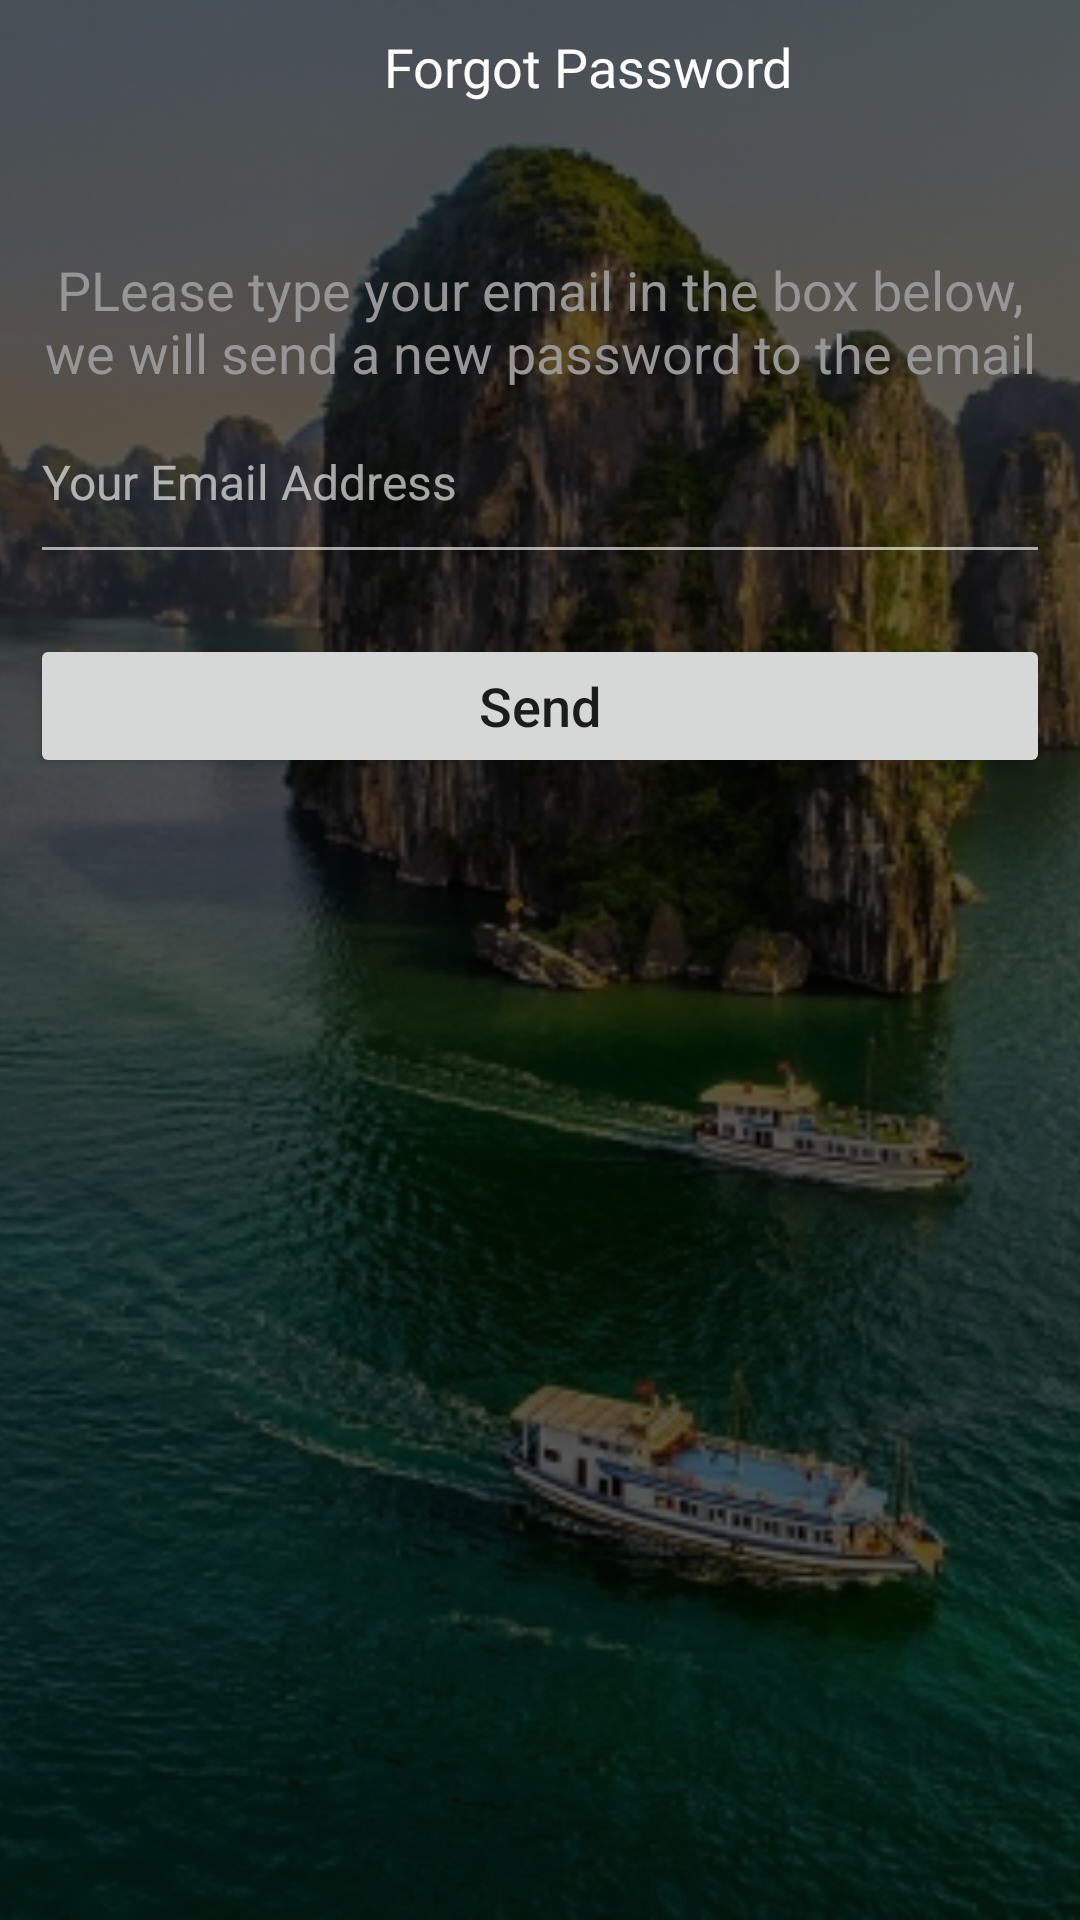

Here is an Android app screen rendered from its layout file. Give the layout XML and the strings, colors and styles it references.
<!-- AndroidManifest.xml: application theme Theme.TourAndroid -->
<!-- res/layout/activity_forgot_password.xml -->
<?xml version="1.0" encoding="utf-8"?>
<RelativeLayout xmlns:android="http://schemas.android.com/apk/res/android"
    xmlns:app="http://schemas.android.com/apk/res-auto"
    xmlns:tools="http://schemas.android.com/tools"
    android:layout_width="match_parent"
    android:layout_height="match_parent"
    tools:context=".ForgotPasswordActivity">

    <ImageView
        android:id="@+id/imageView9"
        android:layout_width="match_parent"
        android:layout_height="match_parent"
        android:contentDescription="@string/bg_login"
        android:scaleType="centerCrop"
        android:src="@drawable/bg_login"
        app:layout_constraintBottom_toBottomOf="parent"
        app:layout_constraintEnd_toEndOf="parent"
        app:layout_constraintStart_toStartOf="parent"
        app:layout_constraintTop_toTopOf="parent"
        app:tint="@color/coverDark"
        app:tintMode="src_over" />

    <LinearLayout
        android:id="@+id/linearLayout_top"
        android:layout_width="match_parent"
        android:layout_height="wrap_content"
        android:orientation="horizontal"
        app:layout_constraintLeft_toLeftOf="parent"
        app:layout_constraintRight_toRightOf="parent"
        app:layout_constraintTop_toTopOf="parent">

        <ImageView
            android:id="@+id/imageView_back"
            android:layout_width="wrap_content"
            android:layout_height="wrap_content"
            android:layout_gravity="center"
            android:layout_marginHorizontal="16dp"
            app:layout_constraintStart_toStartOf="parent"
            app:layout_constraintTop_toTopOf="parent"
            app:srcCompat="@drawable/ic_arrow_white_white_24dp" />

        <TextView
            android:id="@+id/textView_title"
            android:layout_width="match_parent"
            android:layout_height="wrap_content"
            android:layout_weight="1"
            android:fontFamily="@font/open_sans_bold"
            android:gravity="center"
            android:paddingVertical="10dp"
            android:text="Forgot Password"
            android:textColor="@color/white"
            android:textSize="18sp" />
    </LinearLayout>

    <LinearLayout
        android:layout_marginTop="40dp"
        android:orientation="vertical"
        android:layout_width="match_parent"
        android:layout_height="wrap_content"
        android:paddingHorizontal="10dp"
        android:layout_below="@id/linearLayout_top">

        <TextView
            android:textColor="@color/grey"
            android:textAlignment="center"
            android:textSize="18sp"
            android:text="PLease type your email in the box below, we will send a new password to the email"
            android:layout_width="wrap_content"
            android:layout_height="wrap_content"/>

        <EditText
            android:id="@+id/editText_email"
            android:layout_width="match_parent"
            android:layout_height="wrap_content"
            android:backgroundTint="@color/whiteDark"
            android:hint="Your Email Address"
            android:inputType="textEmailAddress"
            android:maxLines="1"
            android:paddingVertical="20dp"
            android:textColor="@color/white"
            android:textColorHint="@color/whiteDark"
            android:textSize="16sp" />

        <androidx.appcompat.widget.AppCompatButton
            android:layout_marginTop="20sp"
            android:text="Send"
            android:textSize="18sp"
            android:textAllCaps="false"
            android:layout_width="match_parent"
            android:layout_height="wrap_content"/>
    </LinearLayout>

</RelativeLayout>
<!-- resources referenced by this layout -->
<resources>
  <color name="coverDark">#A0000000</color>
  <color name="grey">#969696</color>
  <color name="white">#FFFFFFFF</color>
  <color name="whiteDark">#A0FFFFFF</color>
  <!-- drawable bg_login: png bitmap (drawable, 267963 bytes) -->
  <string name="bg_login">Background LoginActivity</string>
  <style name="Theme.TourAndroid" parent="Theme.MaterialComponents.DayNight.NoActionBar">
          
          <item name="colorPrimary">@color/purple_500</item>
          <item name="colorPrimaryVariant">@color/purple_700</item>
          <item name="colorOnPrimary">@color/white</item>
          
          <item name="colorSecondary">@color/teal_200</item>
          <item name="colorSecondaryVariant">@color/teal_700</item>
          <item name="colorOnSecondary">@color/black</item>
          
          <item name="android:statusBarColor">?attr/colorPrimaryVariant</item>
          
      </style>
  <color name="purple_500">#FF6200EE</color>
  <color name="purple_700">#FF3700B3</color>
  <color name="teal_200">#FF03DAC5</color>
  <color name="teal_700">#FF018786</color>
  <color name="black">#FF000000</color>
</resources>
